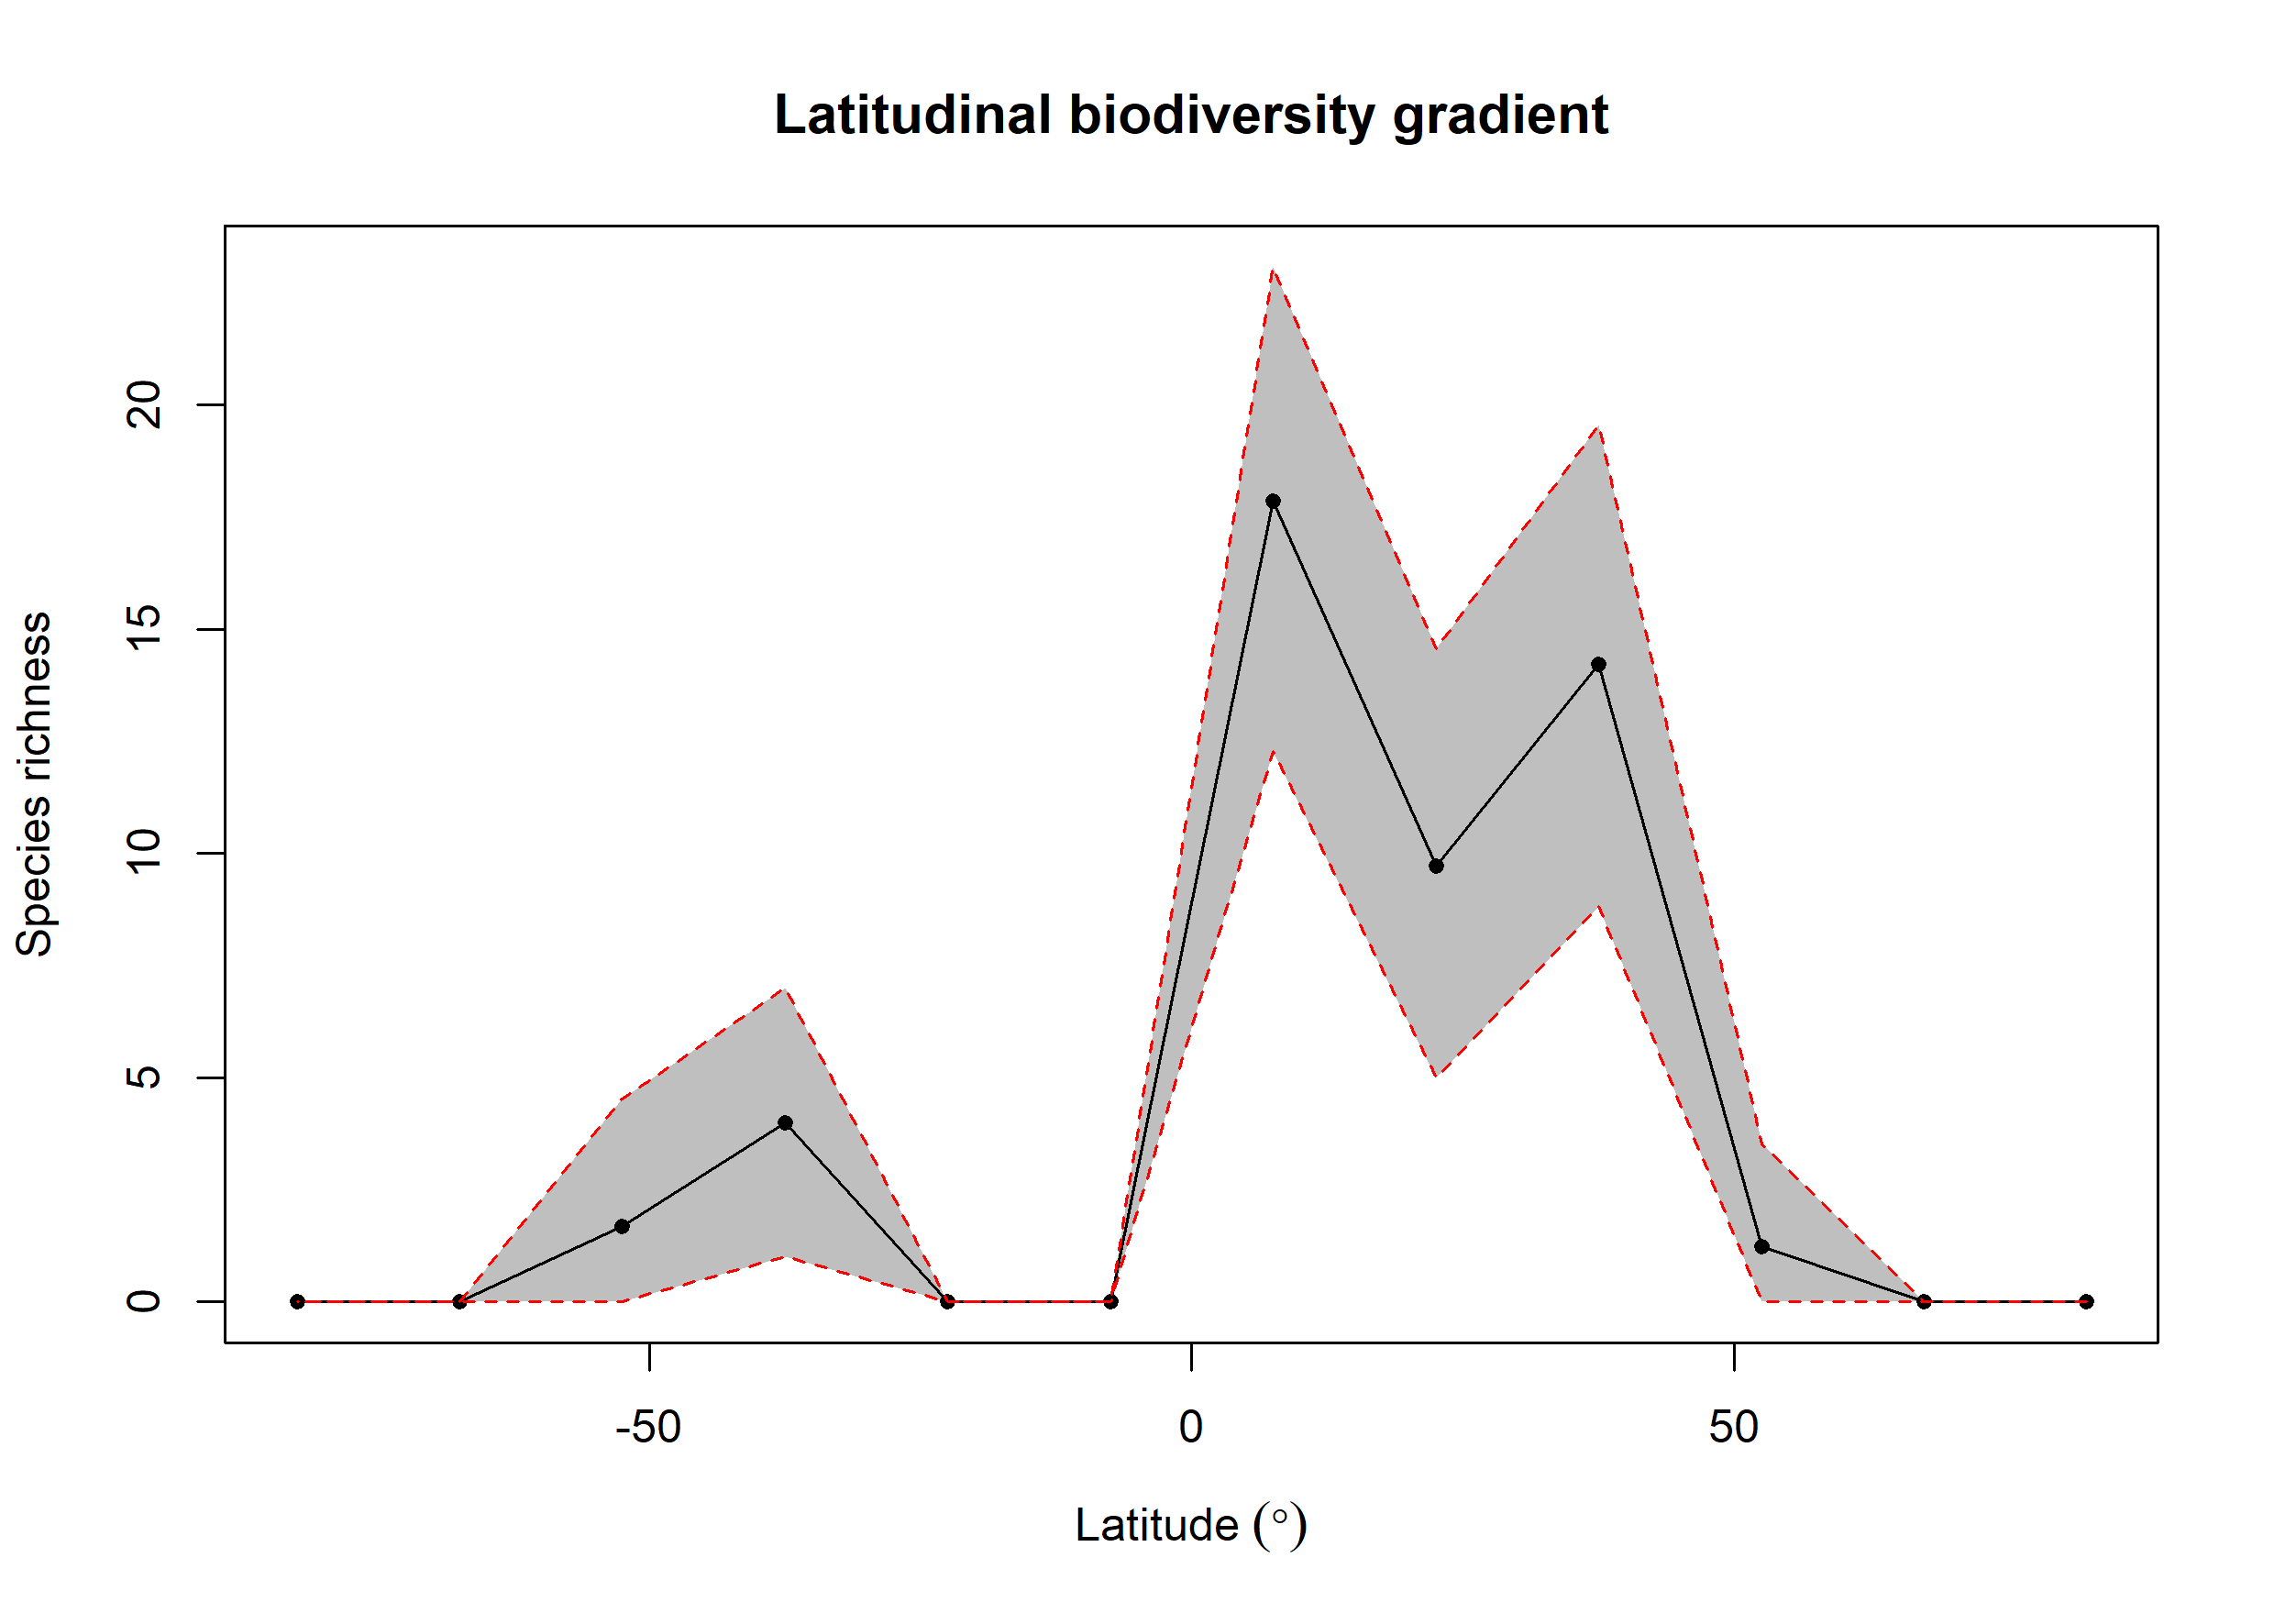

The file beside this chart, header and first rows:
bin, max, min, mid, hemisphere, mean_richness, CI.Lower, CI.Upper
1, 90, 75, 82.5, N, NA, NA, NA
2, 75, 60, 67.5, N, NA, NA, NA
3, 60, 45, 52.5, N, 1.23, 0, 3.525
4, 45, 30, 37.5, N, 14.21, 8.819, 19.54
5, 30, 15, 22.5, N, 9.708, 5, 14.56
6, 15, 0, 7.5, N, 17.84, 12.27, 23.07
7, 0, -15, -7.5, S, NA, NA, NA
8, -15, -30, -22.5, S, NA, NA, NA
9, -30, -45, -37.5, S, 3.987, 1, 6.998
10, -45, -60, -52.5, S, 1.68, 0, 4.525
11, -60, -75, -67.5, S, NA, NA, NA
12, -75, -90, -82.5, S, NA, NA, NA
